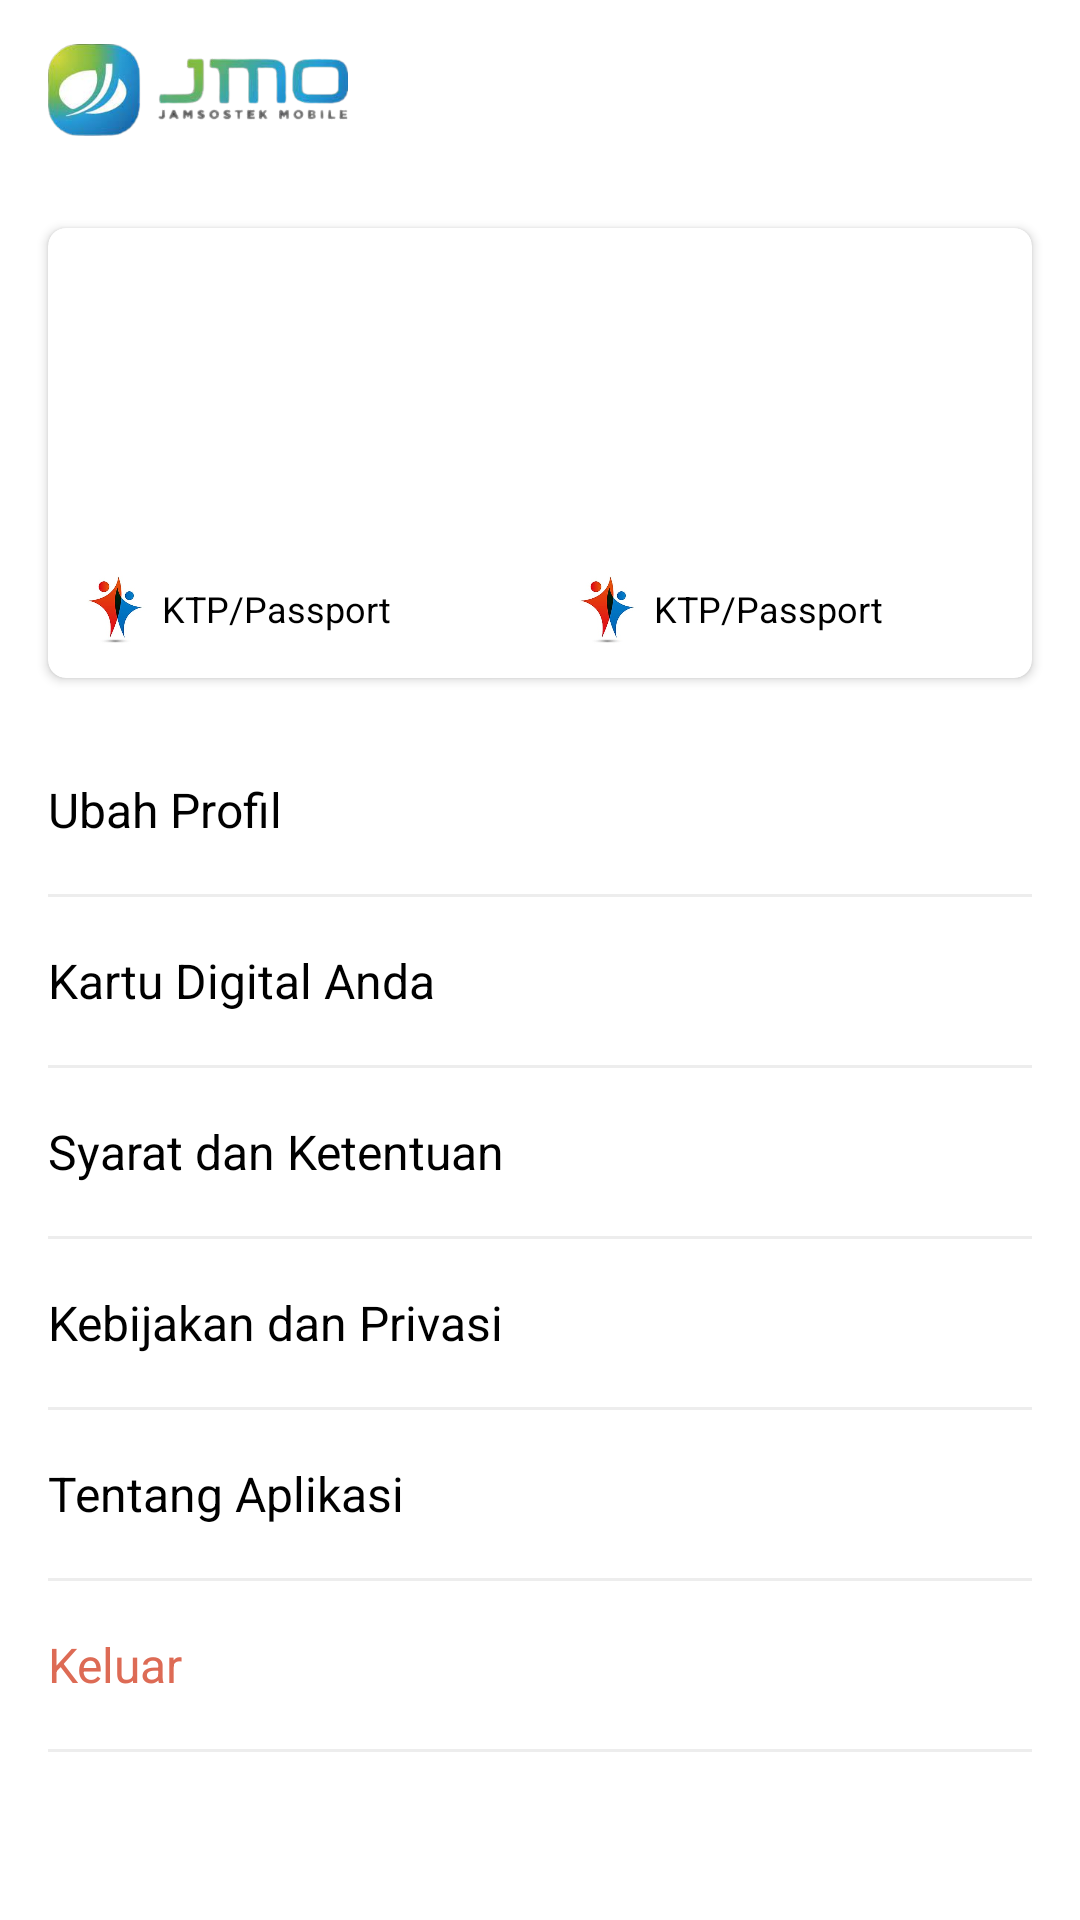

Write the Android layout XML for this screen, with the resource values it uses.
<!-- AndroidManifest.xml: application theme Theme.JMOMobile -->
<!-- res/layout/activity_menu_fragment_profile.xml -->
<LinearLayout
    xmlns:android="http://schemas.android.com/apk/res/android"
    xmlns:tools="http://schemas.android.com/tools"
    android:layout_width="match_parent"
    android:layout_height="match_parent"
    xmlns:app="http://schemas.android.com/apk/res-auto"
    android:orientation="vertical"
    android:background="@color/white"
    tools:context=".activity.menu.MenuFragmentActivity">

    <include
        android:id="@+id/toolbar_loan"
        layout="@layout/custom_bar">
    </include>

    <LinearLayout
        android:paddingTop="@dimen/_8dp"
        android:paddingLeft="@dimen/_8dp"
        android:paddingRight="@dimen/_8dp"
        android:paddingBottom="@dimen/_8dp"
        android:layout_width="match_parent"
        android:layout_height="match_parent"
        android:orientation="vertical">

        <androidx.cardview.widget.CardView
            android:layout_width="match_parent"
            android:layout_height="150dp"
            android:layout_margin="@dimen/_8dp"
            android:layout_marginTop="24dp"
            android:background="@drawable/customer_shape_radius_layout"
            app:cardCornerRadius="6dp">
u
            <LinearLayout
                android:layout_gravity="bottom"
                android:layout_width="match_parent"
                android:layout_height="wrap_content"
                android:orientation="horizontal"
                android:weightSum="2">

                <RelativeLayout
                    android:layout_width="0dp"
                    android:layout_height="match_parent"
                    android:layout_weight="1"
                    android:padding="8dp">

                    <ImageView
                        android:id="@+id/iv_ktp"
                        android:layout_width="@dimen/_30dp"
                        android:layout_height="@dimen/_30dp"
                        android:layout_alignParentStart="true"
                        android:layout_centerVertical="true"
                        android:src="@drawable/ic_logo_jaminan" />

                    <TextView
                        android:layout_toEndOf="@+id/iv_ktp"
                        android:layout_width="wrap_content"
                        android:layout_height="wrap_content"
                        android:layout_centerVertical="true"
                        android:text="KTP/Passport"
                        android:textColor="@color/black"
                        android:textSize="@dimen/_12dp" />

                </RelativeLayout>

                <RelativeLayout
                    android:layout_width="0dp"
                    android:layout_height="match_parent"
                    android:layout_weight="1"
                    android:padding="8dp">

                    <ImageView
                        android:id="@+id/iv_nohp"
                        android:layout_width="@dimen/_30dp"
                        android:layout_height="@dimen/_30dp"
                        android:layout_alignParentStart="true"
                        android:layout_centerVertical="true"
                        android:src="@drawable/ic_logo_jaminan" />

                    <TextView
                        android:layout_toEndOf="@+id/iv_nohp"
                        android:layout_width="wrap_content"
                        android:layout_height="wrap_content"
                        android:layout_centerVertical="true"
                        android:text="KTP/Passport"
                        android:textColor="@color/black"
                        android:textSize="@dimen/_12dp" />

                </RelativeLayout>

            </LinearLayout>

        </androidx.cardview.widget.CardView>

        <LinearLayout
            android:layout_width="match_parent"
            android:layout_height="wrap_content"
            android:orientation="vertical"
            android:padding="@dimen/_8dp">

            <LinearLayout
                android:id="@+id/linear_rm"
                android:layout_width="match_parent"
                android:layout_height="@dimen/_40dp"
                android:layout_marginTop="8dp"
                android:orientation="horizontal"
                android:weightSum="1">

                <TextView
                    android:layout_width="0dp"
                    android:layout_height="match_parent"
                    android:layout_weight="1"
                    android:gravity="center_vertical"
                    android:text="Ubah Profil"
                    android:textColor="@color/black"
                    android:textSize="16dp" />

                <ImageView
                    android:layout_width="@dimen/_40dp"
                    android:layout_height="@dimen/_40dp"
                    android:padding="10dp"
                    android:src="@drawable/ic_write" />

            </LinearLayout>

            <View
                android:layout_width="match_parent"
                android:layout_height="1dp"
                android:layout_marginTop="8dp"
                android:background="@color/gray_low" />

            <LinearLayout
                android:layout_width="match_parent"
                android:layout_height="@dimen/_40dp"
                android:layout_marginTop="8dp"
                android:orientation="horizontal"
                android:weightSum="1">

                <TextView
                    android:layout_width="0dp"
                    android:layout_height="match_parent"
                    android:layout_weight="1"
                    android:gravity="center_vertical"
                    android:text="Kartu Digital Anda"
                    android:textColor="@color/black"
                    android:textSize="16dp" />

                <ImageView
                    android:layout_width="wrap_content"
                    android:layout_height="@dimen/_40dp"
                    android:padding="10dp"
                    android:src="@drawable/ic_arrow_right" />

            </LinearLayout>

            <View
                android:layout_width="match_parent"
                android:layout_height="1dp"
                android:layout_marginTop="8dp"
                android:background="@color/gray_low" />

            <LinearLayout
                android:layout_width="match_parent"
                android:layout_height="@dimen/_40dp"
                android:layout_marginTop="8dp"
                android:orientation="horizontal"
                android:weightSum="1">

                <TextView
                    android:layout_width="0dp"
                    android:layout_height="match_parent"
                    android:layout_weight="1"
                    android:gravity="center_vertical"
                    android:text="Syarat dan Ketentuan"
                    android:textColor="@color/black"
                    android:textSize="16dp" />

                <ImageView
                    android:layout_width="wrap_content"
                    android:layout_height="@dimen/_40dp"
                    android:padding="10dp"
                    android:src="@drawable/ic_arrow_right" />

            </LinearLayout>

            <View
                android:layout_width="match_parent"
                android:layout_height="1dp"
                android:layout_marginTop="8dp"
                android:background="@color/gray_low" />

            <LinearLayout
                android:layout_width="match_parent"
                android:layout_height="@dimen/_40dp"
                android:layout_marginTop="8dp"
                android:orientation="horizontal"
                android:weightSum="1">

                <TextView
                    android:layout_width="0dp"
                    android:layout_height="match_parent"
                    android:layout_weight="1"
                    android:gravity="center_vertical"
                    android:text="Kebijakan dan Privasi"
                    android:textColor="@color/black"
                    android:textSize="16dp" />

                <ImageView
                    android:layout_width="wrap_content"
                    android:layout_height="@dimen/_40dp"
                    android:padding="10dp"
                    android:src="@drawable/ic_arrow_right" />

            </LinearLayout>

            <View
                android:layout_width="match_parent"
                android:layout_height="1dp"
                android:layout_marginTop="8dp"
                android:background="@color/gray_low" />

            <LinearLayout
                android:layout_width="match_parent"
                android:layout_height="@dimen/_40dp"
                android:layout_marginTop="8dp"
                android:orientation="horizontal"
                android:weightSum="1">

                <TextView
                    android:layout_width="0dp"
                    android:layout_height="match_parent"
                    android:layout_weight="1"
                    android:gravity="center_vertical"
                    android:text="Tentang Aplikasi"
                    android:textColor="@color/black"
                    android:textSize="16dp" />

                <ImageView
                    android:layout_width="wrap_content"
                    android:layout_height="@dimen/_40dp"
                    android:padding="10dp"
                    android:src="@drawable/ic_arrow_right" />

            </LinearLayout>

            <View
                android:layout_width="match_parent"
                android:layout_height="1dp"
                android:layout_marginTop="8dp"
                android:background="@color/gray_low" />

            <LinearLayout
                android:layout_width="match_parent"
                android:layout_height="@dimen/_40dp"
                android:layout_marginTop="8dp"
                android:orientation="horizontal"
                android:weightSum="1">

                <TextView
                    android:layout_width="0dp"
                    android:layout_height="match_parent"
                    android:layout_weight="1"
                    android:gravity="center_vertical"
                    android:text="Keluar"
                    android:textColor="@color/red_btn_bg_color"
                    android:textSize="16dp" />

                <ImageView
                    android:layout_width="@dimen/_40dp"
                    android:layout_height="@dimen/_40dp"
                    android:padding="10dp"
                    android:src="@drawable/ic_out" />

            </LinearLayout>

            <View
                android:layout_width="match_parent"
                android:layout_height="1dp"
                android:layout_marginTop="8dp"
                android:background="@color/gray_low" />

        </LinearLayout>
    </LinearLayout>
</LinearLayout>
<!-- res/layout/custom_bar.xml (included above) -->
<?xml version="1.0" encoding="utf-8"?>
<androidx.appcompat.widget.Toolbar
    xmlns:android="http://schemas.android.com/apk/res/android"
    android:id="@+id/toolbar_top"
    android:layout_height="60dp"
    android:layout_width="match_parent"
    android:background="@color/white">

    <ImageView
        android:layout_width="@dimen/_100dp"
        android:layout_height="@dimen/_40dp"
        android:layout_centerVertical="true"
        android:src="@drawable/ic_logo_jmo" />

</androidx.appcompat.widget.Toolbar>
<!-- resources referenced by this layout -->
<resources>
  <color name="black">#FF000000</color>
  <color name="gray_low">#EDEDED</color>
  <color name="red_btn_bg_color">#DD6B55</color>
  <color name="white">#FFFFFFFF</color>
  <dimen name="_100dp">100dp</dimen>
  <dimen name="_12dp">12dp</dimen>
  <dimen name="_30dp">30dp</dimen>
  <dimen name="_40dp">40dp</dimen>
  <dimen name="_8dp">8dp</dimen>
  <!-- drawable customer_shape_radius_layout (drawable) -->
  <?xml version="1.0" encoding="UTF-8"?>
  <shape xmlns:android="http://schemas.android.com/apk/res/android"
      android:id="@+id/listview_background_shape">
      <stroke
          android:width="2dp"
          android:color="@color/background" />
      <padding
          android:bottom="2dp"
          android:left="2dp"
          android:right="2dp"
          android:top="2dp" />
      <corners android:radius="2dp" />
      <corners android:radius="5dp"></corners>
  </shape>
  <!-- drawable ic_logo_jaminan: jpg bitmap (drawable, 9151 bytes) -->
  <!-- drawable ic_logo_jmo: png bitmap (drawable, 54595 bytes) -->
  <style name="Theme.JMOMobile" parent="Theme.MaterialComponents.DayNight.DarkActionBar">
          
          <item name="colorPrimary">@color/purple_500</item>
          <item name="colorPrimaryVariant">@color/purple_700</item>
          <item name="colorOnPrimary">@color/white</item>
          
          <item name="colorSecondary">@color/teal_200</item>
          <item name="colorSecondaryVariant">@color/teal_700</item>
          <item name="colorOnSecondary">@color/black</item>
          
          <item name="android:statusBarColor" tools:targetApi="l">?attr/colorPrimaryVariant</item>
          
      </style>
  <color name="background">#ecf0f1</color>
  <color name="purple_500">#FF6200EE</color>
  <color name="purple_700">#FF3700B3</color>
  <color name="teal_200">#FF03DAC5</color>
  <color name="teal_700">#FF018786</color>
</resources>
